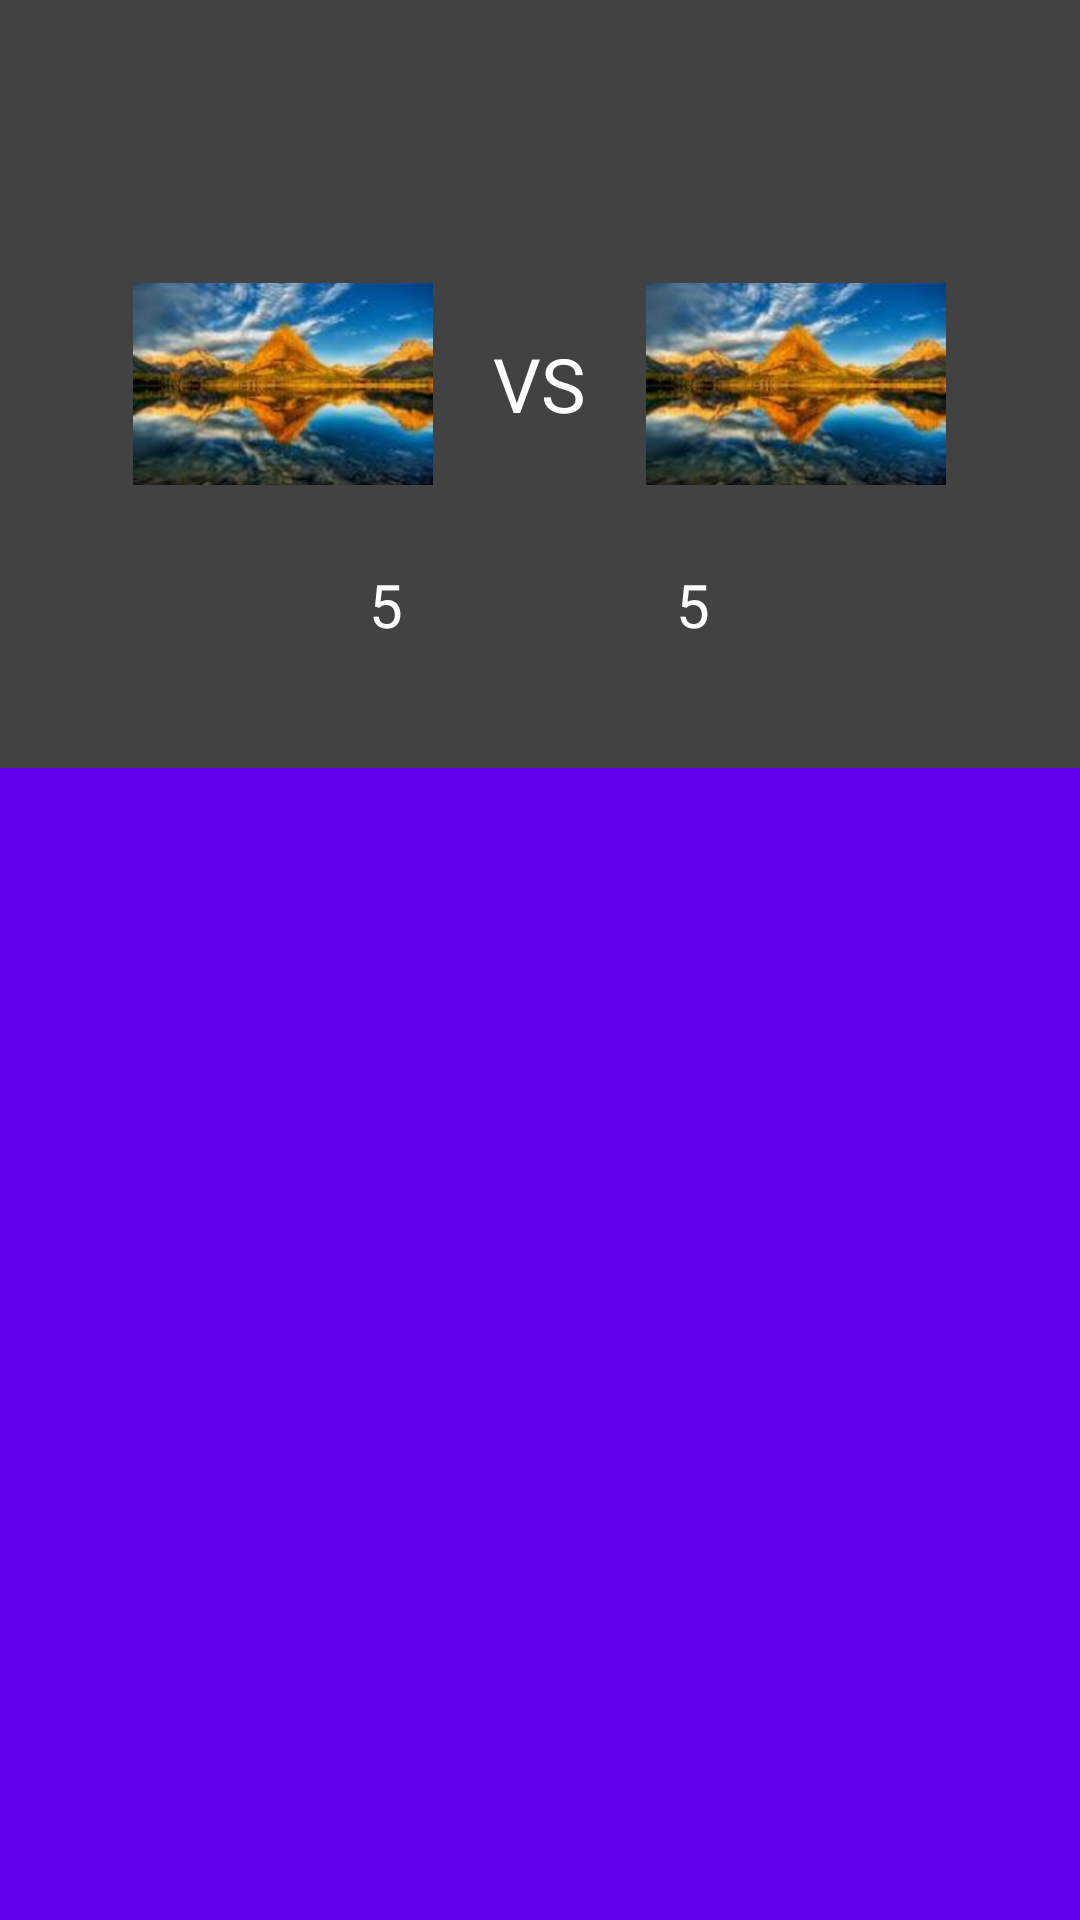

This screen was rendered from an Android layout file. Write that file and the resources it references.
<!-- AndroidManifest.xml: application theme AppTheme -->
<!-- res/layout/app_bar.xml -->
<?xml version="1.0" encoding="utf-8"?>
<android.support.design.widget.AppBarLayout
    xmlns:android="http://schemas.android.com/apk/res/android"
    xmlns:app="http://schemas.android.com/apk/res-auto"
    android:id="@+id/appbar"
    android:layout_width="match_parent"
    android:layout_height="256dp"
    android:theme="@style/ThemeOverlay.AppCompat.Dark.ActionBar">

    <android.support.design.widget.CollapsingToolbarLayout
        android:id="@+id/collapsing_toolbar"
        android:layout_width="match_parent"
        android:layout_height="match_parent"
        app:layout_scrollFlags="scroll|exitUntilCollapsed">

        <include layout="@layout/layout_collapsing" />

        <android.support.v7.widget.Toolbar
            android:id="@+id/toolbar"
            android:layout_width="match_parent"
            android:layout_height="?attr/actionBarSize"
            app:layout_collapseMode="pin"
            app:popupTheme="@style/ThemeOverlay.AppCompat.Light" />

    </android.support.design.widget.CollapsingToolbarLayout>

</android.support.design.widget.AppBarLayout>
<!-- res/layout/layout_collapsing.xml (included above) -->
<?xml version="1.0" encoding="utf-8"?>
<RelativeLayout xmlns:android="http://schemas.android.com/apk/res/android"
    android:layout_width="match_parent"
    android:layout_height="256dp"
    android:background="@color/cardview_dark_background">

   <TextView
       android:id="@+id/tv_vs"
       android:layout_width="wrap_content"
       android:layout_height="wrap_content"
       android:text="VS"
       android:textSize="25sp"
       android:textColor="@color/white"
       android:layout_centerInParent="true"
       android:layout_marginBottom="10dp"/>

    <ImageView
        android:id="@+id/home_team"
        android:layout_width="100dp"
        android:layout_height="100dp"
        android:layout_toLeftOf="@+id/tv_vs"
        android:layout_centerVertical="true"
        android:layout_marginBottom="10dp"
        android:src="@drawable/scene"
        android:layout_marginRight="20dp"/>

    <ImageView
        android:id="@+id/home_away"
        android:layout_width="100dp"
        android:layout_height="100dp"
        android:src="@drawable/scene"
        android:layout_toRightOf="@+id/tv_vs"
        android:layout_centerVertical="true"
        android:layout_marginBottom="10dp"
        android:layout_marginLeft="20dp"/>

    <TextView
        android:layout_width="wrap_content"
        android:layout_height="wrap_content"
        android:layout_below="@+id/home_team"
        android:text="5"
        android:layout_marginRight="30dp"
        android:layout_marginBottom="10dp"
        android:textColor="@color/white"
        android:textSize="20sp"
        android:layout_toLeftOf="@+id/tv_vs"/>

    <TextView
        android:layout_width="wrap_content"
        android:layout_height="wrap_content"
        android:layout_below="@+id/home_team"
        android:text="5"
        android:layout_marginLeft="30dp"
        android:layout_marginBottom="10dp"
        android:textColor="@color/white"
        android:textSize="20sp"
        android:layout_toRightOf="@+id/tv_vs"/>
</RelativeLayout>
<!-- resources referenced by this layout -->
<resources>
  <color name="white">#ffffff</color>
  <!-- drawable scene: png bitmap (drawable-hdpi, 34359 bytes) -->
  <style name="AppTheme" parent="Theme.AppCompat.Light.NoActionBar">
          
          <item name="colorPrimary">@color/colorPrimary</item>
          <item name="colorPrimaryDark">@color/colorPrimaryDark</item>
          <item name="colorAccent">@color/colorAccent</item>
      </style>
  <!-- not gathered from this repository: default colours our renderer supplied (Android Studio template values) -->
  <color name="colorPrimary">#FF6200EE</color>
  <color name="colorPrimaryDark">#FF3700B3</color>
  <color name="colorAccent">#FF03DAC5</color>
</resources>
